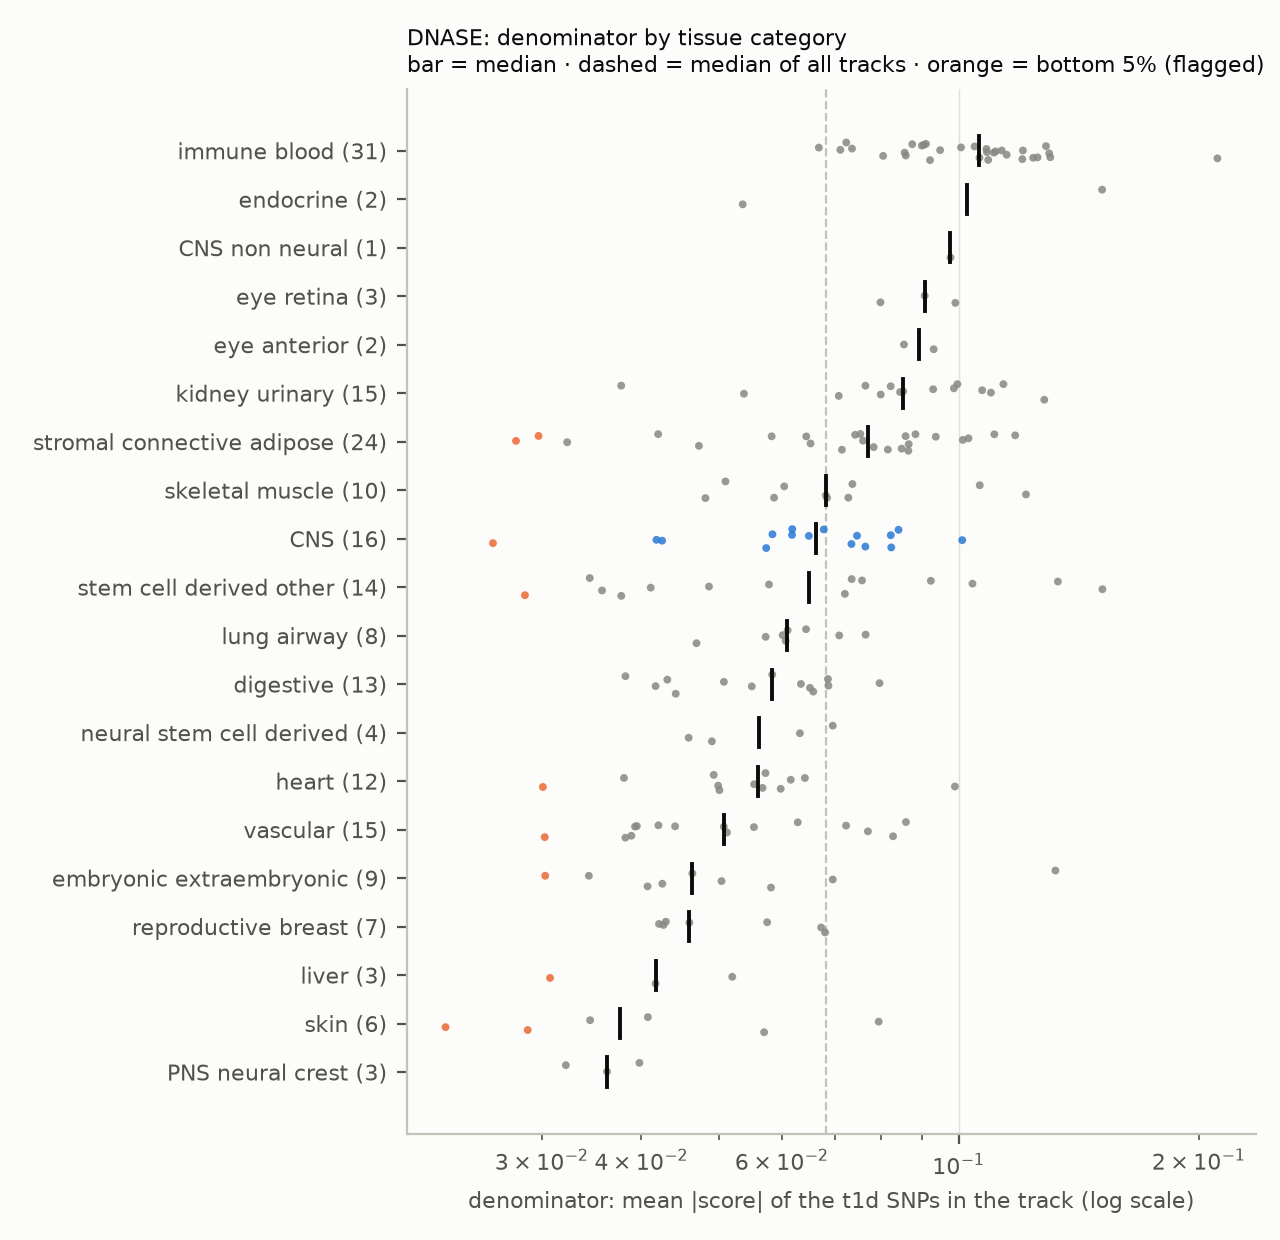

Data behind this chart, as committed beside it:
track_index	tissue_category	biosample_name	denominator	low_flag	used
0	neural_stem_cell_derived	neuronal stem cell	0.04903	False	True
1	immune_blood	T-cell	0.1047	False	True
2	stem_cell_derived_other	endothelial cell	0.04862	False	True
3	CNS	astrocyte	0.101	False	True
4	stem_cell_derived_other	mesenchymal stem cell	0.05781	False	True
5	stem_cell_derived_other	adipocyte	0.04109	False	True
6	stem_cell_derived_other	chondrocyte	0.03446	False	True
7	stem_cell_derived_other	hepatocyte	0.03774	False	True
8	stem_cell_derived_other	myocyte	0.1331	False	True
9	skeletal_muscle	skeletal muscle cell	0.1062	False	True
10	stem_cell_derived_other	endodermal cell	0.0734	False	True
11	immune_blood	B cell	0.1132	False	True
12	skin	keratinocyte	0.05701	False	True
13	embryonic_extraembryonic	trophoblast cell	0.06951	False	True
14	skeletal_muscle	skeletal muscle myoblast	0.1214	False	True
15	immune_blood	T-helper 1 cell	0.1083	False	True
16	immune_blood	T-helper 2 cell	0.1287	False	True
17	immune_blood	natural killer cell	0.07226	False	True
18	immune_blood	CD4-positive, alpha-beta T cell	0.1089	False	True
19	immune_blood	CD8-positive, alpha-beta T cell	0.1085	False	True
20	stromal_connective_adipose	hepatic stellate cell	0.03228	False	True
21	kidney_urinary	glomerular visceral epithelial cell	0.07637	False	True
22	neural_stem_cell_derived	glutamatergic neuron	0.06321	False	True
23	CNS_non_neural	choroid plexus epithelial cell	0.09738	False	True
24	heart	cardiac muscle cell	0.09889	False	True
25	immune_blood	memory B cell	0.06676	False	True
26	immune_blood	naive B cell	0.1256	False	True
27	immune_blood	CD4-positive, CD25-positive, alpha-beta …	0.1204	False	True
28	immune_blood	immature natural killer cell	0.1303	False	True
29	stem_cell_derived_other	hematopoietic multipotent progenitor cel…	0.1514	False	True
30	immune_blood	suppressor macrophage	0.08743	False	True
31	immune_blood	inflammatory macrophage	0.09097	False	True
32	immune_blood	naive thymus-derived CD4-positive, alpha…	0.08989	False	True
33	immune_blood	CD4-positive, alpha-beta memory T cell	0.124	False	True
34	immune_blood	T-helper 17 cell	0.08038	False	True
35	immune_blood	naive thymus-derived CD8-positive, alpha…	0.1007	False	True
36	immune_blood	central memory CD4-positive, alpha-beta …	0.1202	False	True
37	immune_blood	effector memory CD4-positive, alpha-beta…	0.1062	False	True
38	immune_blood	central memory CD8-positive, alpha-beta …	0.07347	False	True
39	immune_blood	CD8-positive, alpha-beta memory T cell	0.1107	False	True
40	immune_blood	effector memory CD8-positive, alpha-beta…	0.09204	False	True
41	immune_blood	T-helper 22 cell	0.1148	False	True
42	immune_blood	effector CD4-positive, alpha-beta T cell	0.0904	False	True
43	immune_blood	CD14-positive monocyte	0.08554	False	True
44	immune_blood	common myeloid progenitor, CD34-positive	0.211	False	True
45	immune_blood	T follicular helper cell	0.1112	False	True
46	immune_blood	T-helper 9 cell	0.09476	False	True
47	reproductive_breast	epithelial cell of prostate	0.0575	False	True
48	digestive	epithelial cell of esophagus	0.06855	False	True
49	eye_anterior	non-pigmented ciliary epithelial cell	0.09302	False	True
50	kidney_urinary	epithelial cell of proximal tubule	0.1138	False	True
51	reproductive_breast	mammary epithelial cell	0.06721	False	True
52	lung_airway	bronchial epithelial cell	0.07642	False	True
53	stem_cell_derived_other	progenitor cell of endocrine pancreas	0.0357	False	True
54	stem_cell_derived_other	myotube	0.104	False	True
55	kidney_urinary	kidney epithelial cell	0.107	False	True
56	embryonic_extraembryonic	amniotic epithelial cell	0.1322	False	True
57	stromal_connective_adipose	fibroblast of the aortic adventitia	0.07526	False	True
58	stromal_connective_adipose	cardiac fibroblast	0.0848	False	True
59	stromal_connective_adipose	fibroblast of the conjunctiva	0.04722	False	True
... 138 more rows
